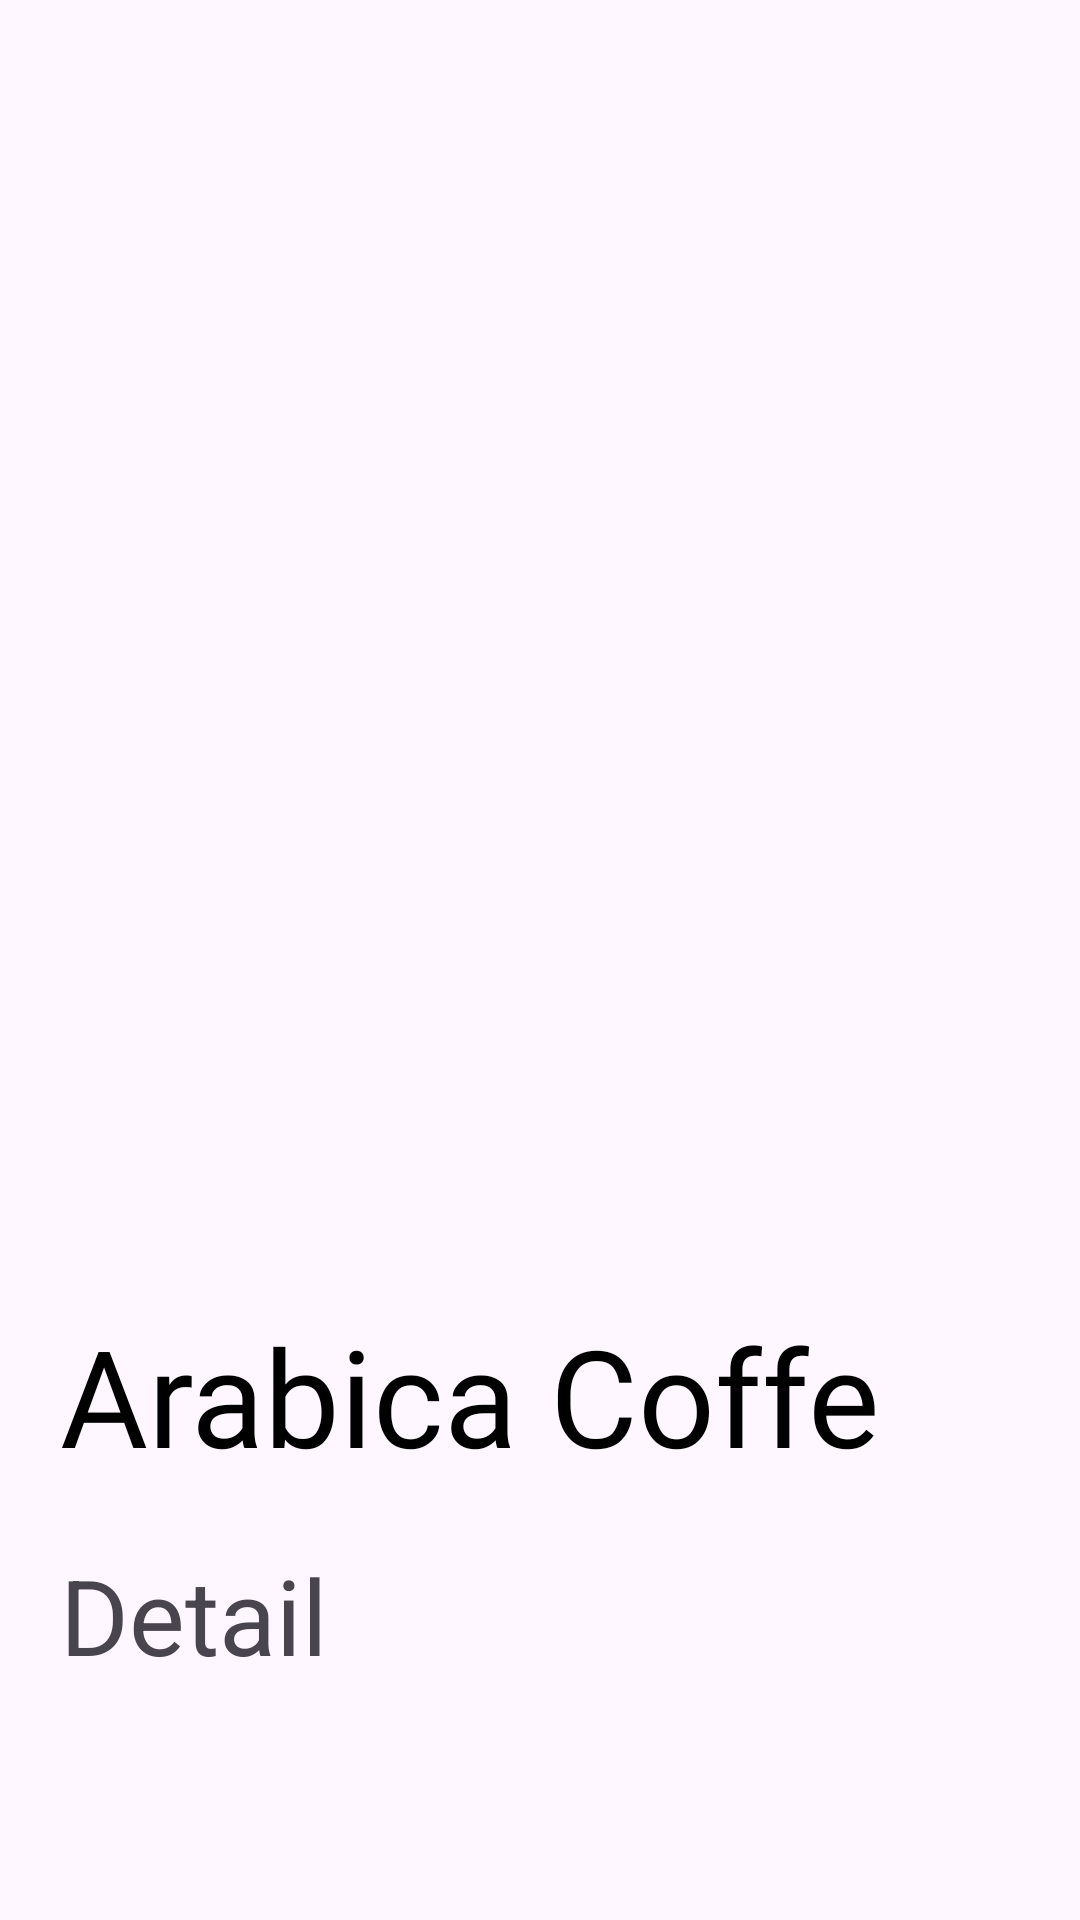

Here is an Android app screen rendered from its layout file. Give the layout XML and the strings, colors and styles it references.
<!-- AndroidManifest.xml: application theme Theme.TutorialLoginRegist -->
<!-- res/layout/activity_second.xml -->
<?xml version="1.0" encoding="utf-8"?>
<androidx.constraintlayout.widget.ConstraintLayout xmlns:android="http://schemas.android.com/apk/res/android"
    xmlns:app="http://schemas.android.com/apk/res-auto"
    xmlns:tools="http://schemas.android.com/tools"
    android:layout_width="match_parent"
    android:layout_height="match_parent"
    android:padding="20dp"
    tools:context=".SecondActivity">

    <ImageView
        android:id="@+id/img_second"
        android:layout_width="0dp"
        android:layout_height="400dp"
        app:layout_constraintEnd_toEndOf="parent"
        app:layout_constraintStart_toStartOf="parent"
        app:layout_constraintTop_toTopOf="parent"
        app:srcCompat="@drawable/kopi1" />

    <TextView
        android:id="@+id/tv_title_secondActivity"
        android:layout_width="wrap_content"
        android:layout_height="wrap_content"
        android:layout_marginTop="15dp"
        android:text="Arabica Coffe"
        android:textSize="45sp"
        android:fontFamily="@font/poppinssemibold"
        android:textColor="@color/black"
        app:layout_constraintStart_toStartOf="@+id/img_second"
        app:layout_constraintTop_toBottomOf="@+id/img_second" />

    <TextView
        android:id="@+id/tv_ing_secondActivity"
        android:layout_width="wrap_content"
        android:layout_height="wrap_content"
        android:layout_marginTop="20dp"
        android:textSize="35sp"
        android:text="Detail "
        app:layout_constraintStart_toStartOf="@+id/tv_title_secondActivity"
        app:layout_constraintTop_toBottomOf="@+id/tv_title_secondActivity" />
</androidx.constraintlayout.widget.ConstraintLayout>
<!-- resources referenced by this layout -->
<resources>
  <color name="black">#FF000000</color>
  <style name="Theme.TutorialLoginRegist" parent="Theme.MaterialComponents.DayNight.NoActionBar">
          
          <item name="colorPrimary">@color/purple_500</item>
          <item name="colorPrimaryVariant">@color/purple_700</item>
          <item name="colorOnPrimary">@color/white</item>
          
          <item name="colorSecondary">@color/teal_200</item>
          <item name="colorSecondaryVariant">@color/teal_700</item>
          <item name="colorOnSecondary">@color/black</item>
          
          <item name="android:statusBarColor" tools:targetApi="l">?attr/colorPrimaryVariant</item>
          
      </style>
  <color name="purple_500">#013674</color>
  <color name="purple_700">#FF3700B3</color>
  <color name="white">#FFFFFFFF</color>
  <color name="teal_200">#FF03DAC5</color>
  <color name="teal_700">#FF018786</color>
</resources>
